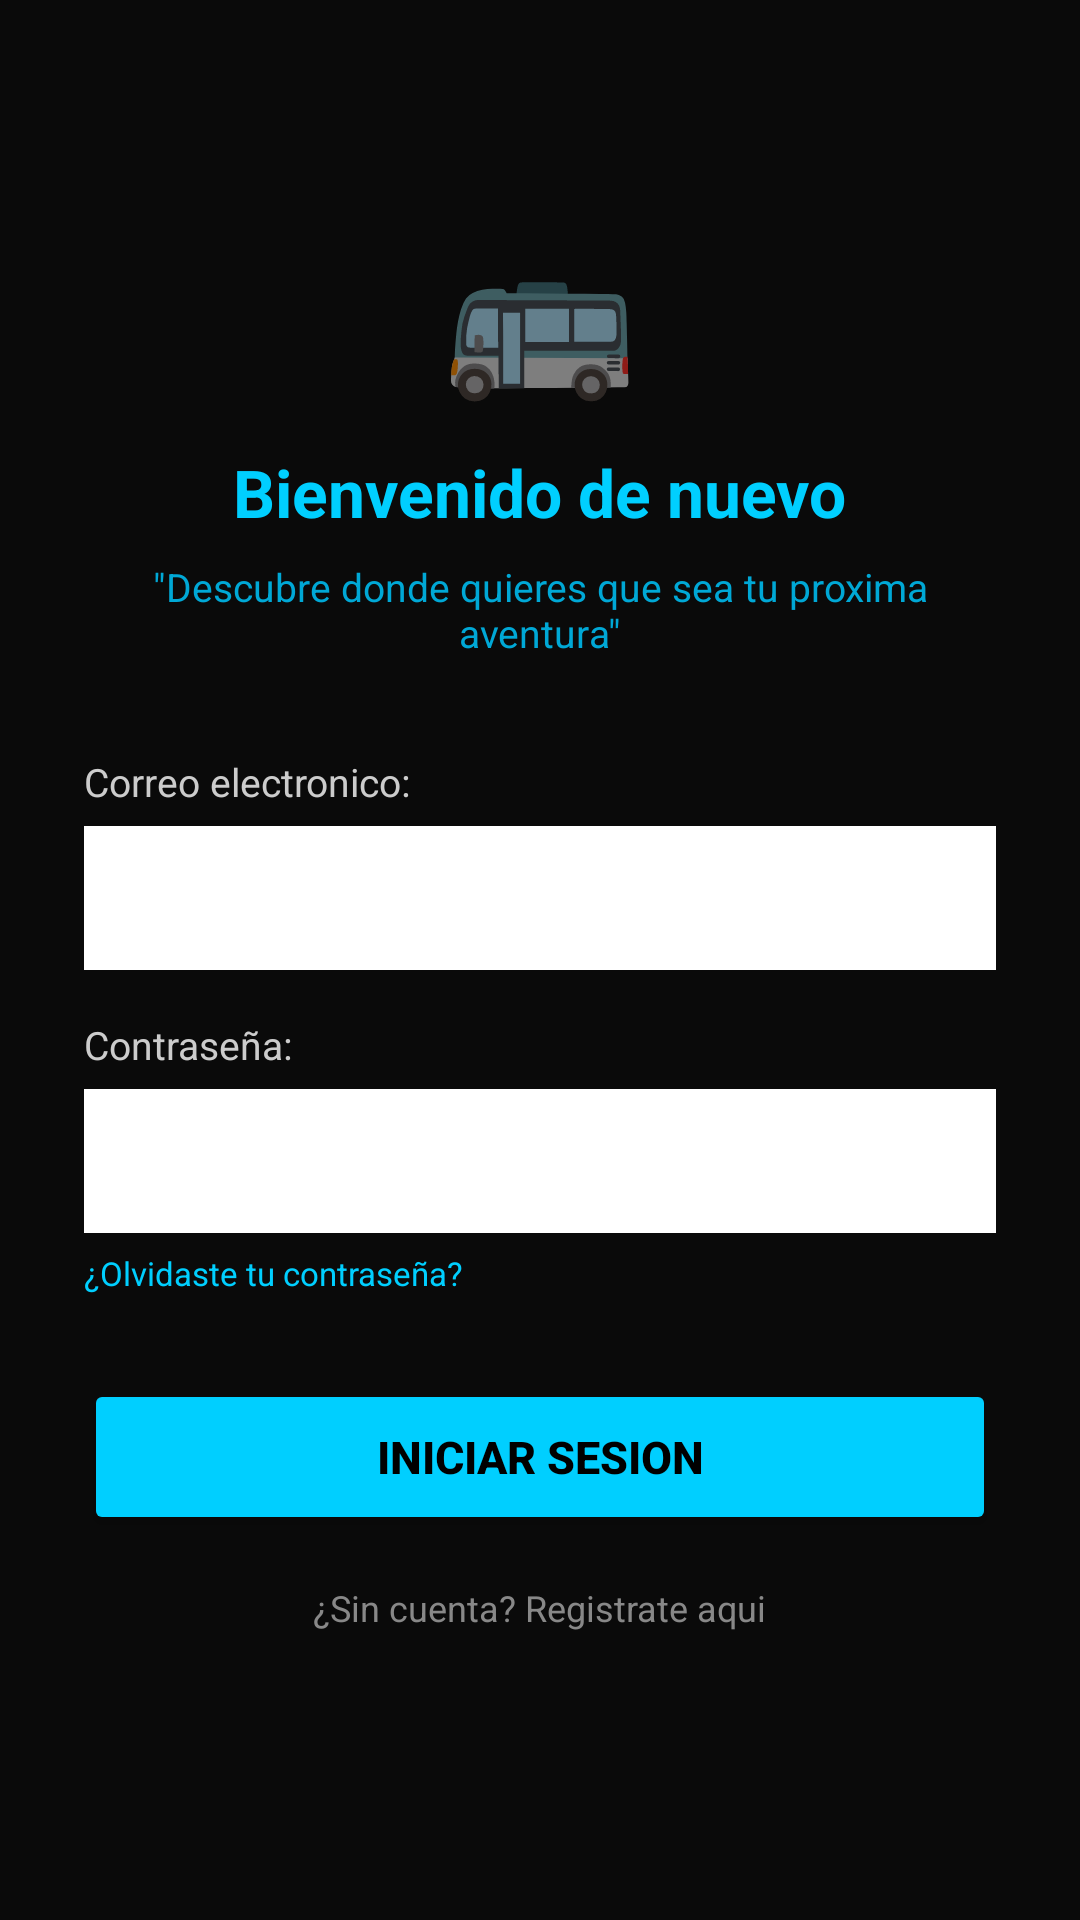

The Android layout XML behind this screen, and the referenced resources:
<!-- AndroidManifest.xml: application theme Theme.ProyectoAirbnbMovil -->
<!-- res/layout/activity_login.xml -->
<?xml version="1.0" encoding="utf-8"?>
<ScrollView xmlns:android="http://schemas.android.com/apk/res/android"
    android:layout_width="match_parent"
    android:layout_height="match_parent"
    android:background="#0A0A0A"
    android:fillViewport="true">

    <LinearLayout
        android:layout_width="match_parent"
        android:layout_height="wrap_content"
        android:orientation="vertical"
        android:padding="28dp"
        android:gravity="center_horizontal">

        <TextView
            android:layout_width="wrap_content"
            android:layout_height="wrap_content"
            android:text="🚌"
            android:textSize="52sp"
            android:layout_marginTop="40dp"/>

        <TextView
            android:layout_width="wrap_content"
            android:layout_height="wrap_content"
            android:text="Bienvenido de nuevo"
            android:textColor="#00CFFF"
            android:textSize="22sp"
            android:textStyle="bold"
            android:layout_marginTop="12dp"/>

        <TextView
            android:layout_width="wrap_content"
            android:layout_height="wrap_content"
            android:text="&quot;Descubre donde quieres que sea tu proxima aventura&quot;"
            android:textColor="#00A8D6"
            android:textSize="13sp"
            android:gravity="center"
            android:layout_marginTop="8dp"
            android:layout_marginBottom="32dp"/>

        <TextView
            android:layout_width="match_parent"
            android:layout_height="wrap_content"
            android:text="Correo electronico:"
            android:textColor="#CCCCCC"
            android:textSize="13sp"/>

        <EditText
            android:id="@+id/etEmail"
            android:layout_width="match_parent"
            android:layout_height="48dp"
            android:layout_marginTop="6dp"
            android:layout_marginBottom="16dp"
            android:background="#FFFFFF"
            android:inputType="textEmailAddress"
            android:paddingStart="12dp"
            android:paddingEnd="12dp"
            android:textSize="13sp"
            android:textColor="#000000"/>

        <TextView
            android:layout_width="match_parent"
            android:layout_height="wrap_content"
            android:text="Contraseña:"
            android:textColor="#CCCCCC"
            android:textSize="13sp"/>

        <EditText
            android:id="@+id/etPassword"
            android:layout_width="match_parent"
            android:layout_height="48dp"
            android:layout_marginTop="6dp"
            android:background="#FFFFFF"
            android:inputType="textPassword"
            android:paddingStart="12dp"
            android:paddingEnd="12dp"
            android:textSize="13sp"
            android:textColor="#000000"/>

        <TextView
            android:id="@+id/tvForgotPassword"
            android:layout_width="match_parent"
            android:layout_height="wrap_content"
            android:text="¿Olvidaste tu contraseña?"
            android:textColor="#00CFFF"
            android:textSize="11sp"
            android:layout_marginTop="6dp"
            android:layout_marginBottom="28dp"/>

        <Button
            android:id="@+id/btnLogin"
            android:layout_width="match_parent"
            android:layout_height="52dp"
            android:text="Iniciar sesion"
            android:backgroundTint="#00CFFF"
            android:textColor="#000000"
            android:textStyle="bold"
            android:textSize="15sp"/>

        <TextView
            android:id="@+id/tvGoRegister"
            android:layout_width="wrap_content"
            android:layout_height="wrap_content"
            android:layout_marginTop="16dp"
            android:text="¿Sin cuenta? Registrate aqui"
            android:textColor="#888888"
            android:textSize="12sp"/>

    </LinearLayout>
</ScrollView>
<!-- resources referenced by this layout -->
<resources>
  <style name="Theme.ProyectoAirbnbMovil" parent="Theme.MaterialComponents.DayNight.NoActionBar">
          
          <item name="colorPrimary">@color/purple_500</item>
          <item name="colorPrimaryVariant">@color/purple_700</item>
          <item name="colorOnPrimary">@color/white</item>
          
          <item name="colorSecondary">@color/teal_200</item>
          <item name="colorSecondaryVariant">@color/teal_700</item>
          <item name="colorOnSecondary">@color/black</item>
          
          <item name="android:statusBarColor">?attr/colorPrimaryVariant</item>
          
      </style>
  <!-- not gathered from this repository: default colours our renderer supplied (Android Studio template values) -->
  <color name="purple_500">#FF6200EE</color>
  <color name="purple_700">#FF3700B3</color>
  <color name="teal_200">#FF03DAC5</color>
  <color name="teal_700">#FF018786</color>
  <color name="black">#FF000000</color>
  <color name="white">#FFFFFFFF</color>
</resources>
